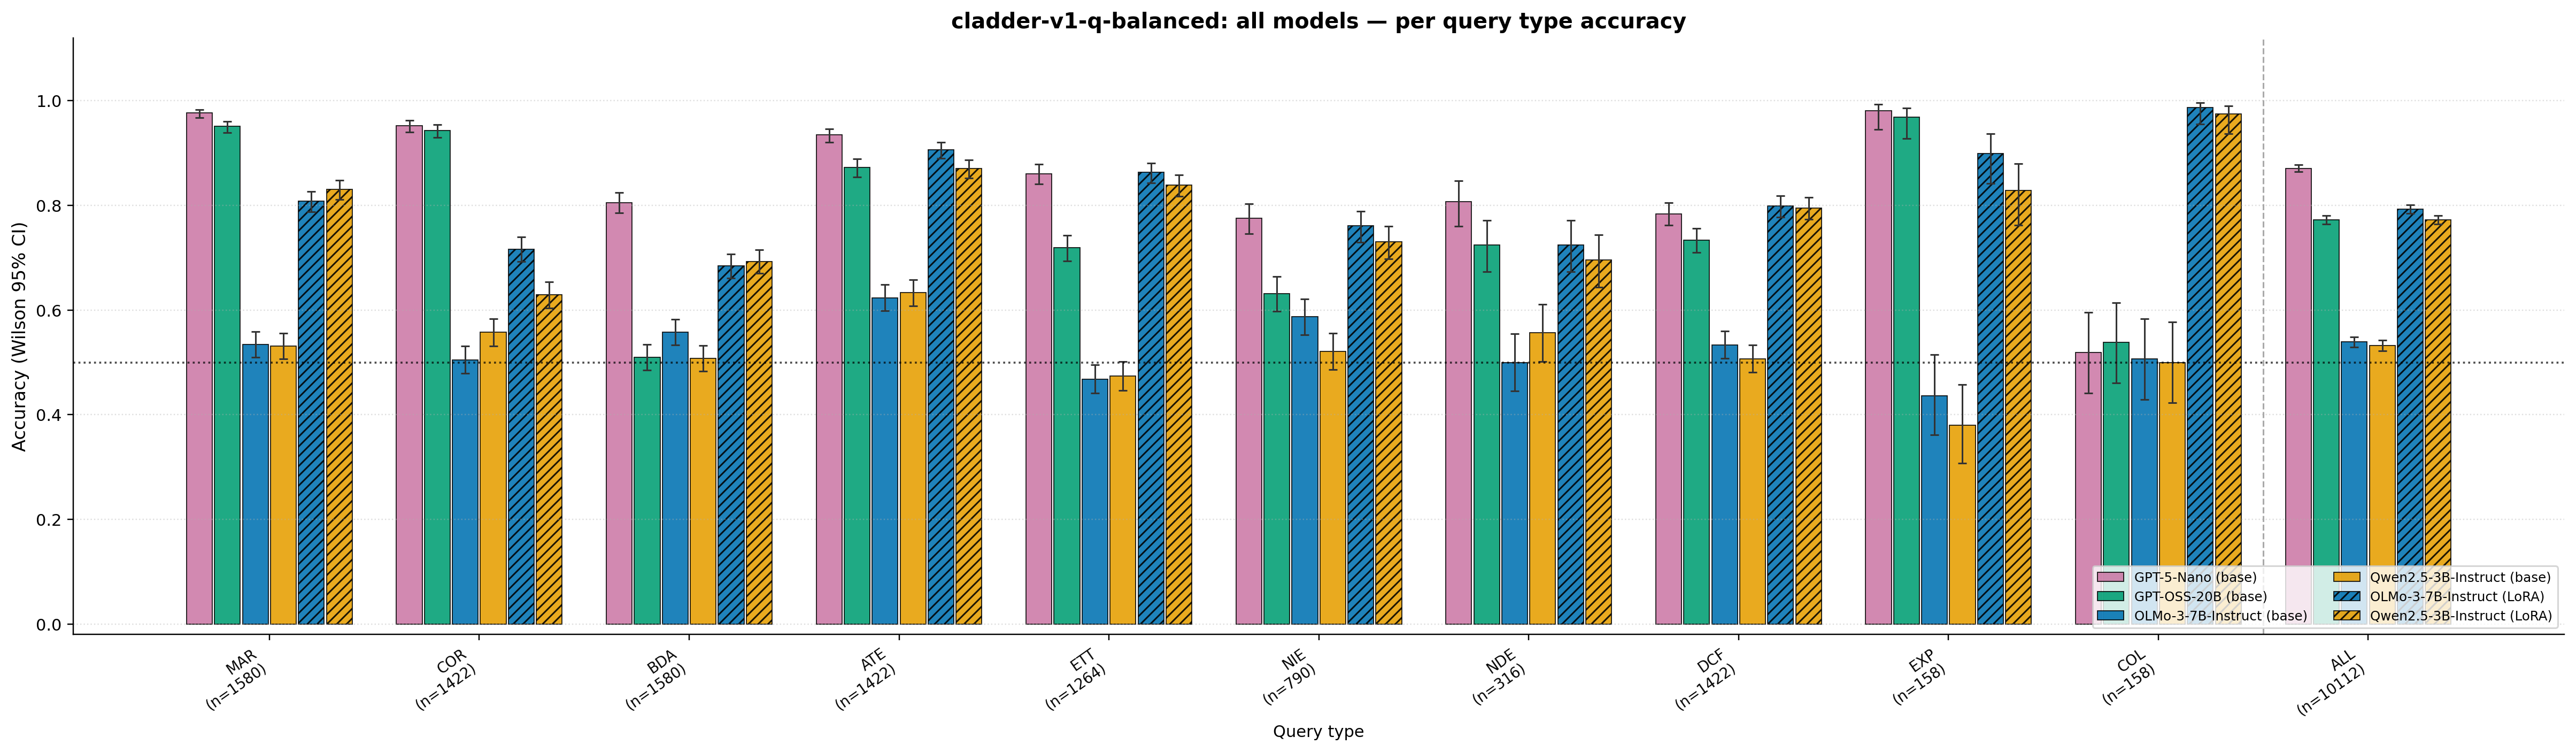

Source data for this figure (header and first rows):
query_type, gpt-5-nano-baseline__n, gpt-5-nano-baseline__acc, gpt-5-nano-baseline__ci_lo, gpt-5-nano-baseline__ci_hi, gpt-oss-20b-baseline__n, gpt-oss-20b-baseline__acc, gpt-oss-20b-baseline__ci_lo, gpt-oss-20b-baseline__ci_hi, olmo3-7b-instruct-baseline__n, olmo3-7b-instruct-baseline__acc, olmo3-7b-instruct-baseline__ci_lo, olmo3-7b-instruct-baseline__ci_hi, qwen25-3b-instruct-baseline__n, qwen25-3b-instruct-baseline__acc, qwen25-3b-instruct-baseline__ci_lo, qwen25-3b-instruct-baseline__ci_hi, olmo3-7b-instruct-lora__n, olmo3-7b-instruct-lora__acc, olmo3-7b-instruct-lora__ci_lo, olmo3-7b-instruct-lora__ci_hi, qwen25-3b-instruct-lora__n, qwen25-3b-instruct-lora__acc, qwen25-3b-instruct-lora__ci_lo
nde, 316, 0.807, 0.7599, 0.8467, 316, 0.7247, 0.673, 0.771, 316, 0.5, 0.4452, 0.5548, 316, 0.557, 0.5018, 0.6107, 316, 0.7247, 0.673, 0.771, 316, 0.6962, 0.6434
ate, 1422, 0.9346, 0.9205, 0.9463, 1422, 0.8727, 0.8544, 0.889, 1422, 0.6238, 0.5983, 0.6486, 1422, 0.6336, 0.6082, 0.6583, 1422, 0.9065, 0.8902, 0.9205, 1422, 0.8706, 0.8522
marginal, 1580, 0.9766, 0.9679, 0.983, 1580, 0.9513, 0.9395, 0.9608, 1580, 0.5348, 0.5102, 0.5593, 1580, 0.5316, 0.507, 0.5561, 1580, 0.8082, 0.7881, 0.8269, 1580, 0.8304, 0.8111
nie, 790, 0.7759, 0.7456, 0.8036, 790, 0.6316, 0.5974, 0.6646, 790, 0.5873, 0.5527, 0.6212, 790, 0.5215, 0.4867, 0.5562, 790, 0.7608, 0.7298, 0.7892, 790, 0.7304, 0.6984
backadj, 1580, 0.8057, 0.7855, 0.8245, 1580, 0.5095, 0.4849, 0.5341, 1580, 0.5576, 0.533, 0.5819, 1580, 0.5076, 0.483, 0.5322, 1580, 0.6842, 0.6608, 0.7066, 1580, 0.693, 0.6698
ett, 1264, 0.8608, 0.8406, 0.8788, 1264, 0.7191, 0.6937, 0.7432, 1264, 0.4684, 0.441, 0.4959, 1264, 0.4739, 0.4465, 0.5015, 1264, 0.8631, 0.8431, 0.881, 1264, 0.8386, 0.8173
correlation, 1422, 0.9522, 0.9398, 0.9621, 1422, 0.943, 0.9298, 0.9539, 1422, 0.5049, 0.479, 0.5309, 1422, 0.5577, 0.5317, 0.5833, 1422, 0.7166, 0.6926, 0.7394, 1422, 0.6294, 0.604
exp_away, 158, 0.981, 0.9457, 0.9935, 158, 0.9684, 0.9281, 0.9864, 158, 0.4367, 0.3618, 0.5146, 158, 0.3797, 0.3078, 0.4574, 158, 0.8987, 0.8418, 0.9367, 158, 0.8291, 0.7628
collider_bias, 158, 0.519, 0.4416, 0.5955, 158, 0.538, 0.4603, 0.6139, 158, 0.5063, 0.4292, 0.5832, 158, 0.5, 0.423, 0.577, 158, 0.9873, 0.955, 0.9965, 158, 0.9747, 0.9367
det-counterfactual, 1422, 0.7841, 0.762, 0.8047, 1422, 0.7335, 0.7099, 0.7558, 1422, 0.5338, 0.5078, 0.5596, 1422, 0.507, 0.4811, 0.533, 1422, 0.7989, 0.7772, 0.8189, 1422, 0.7954, 0.7736
overall, 10112, 0.8709, 0.8643, 0.8773, 10112, 0.7722, 0.7639, 0.7802, 10112, 0.5393, 0.5295, 0.549, 10112, 0.5323, 0.5226, 0.542, 10112, 0.7932, 0.7852, 0.801, 10112, 0.7726, 0.7644
